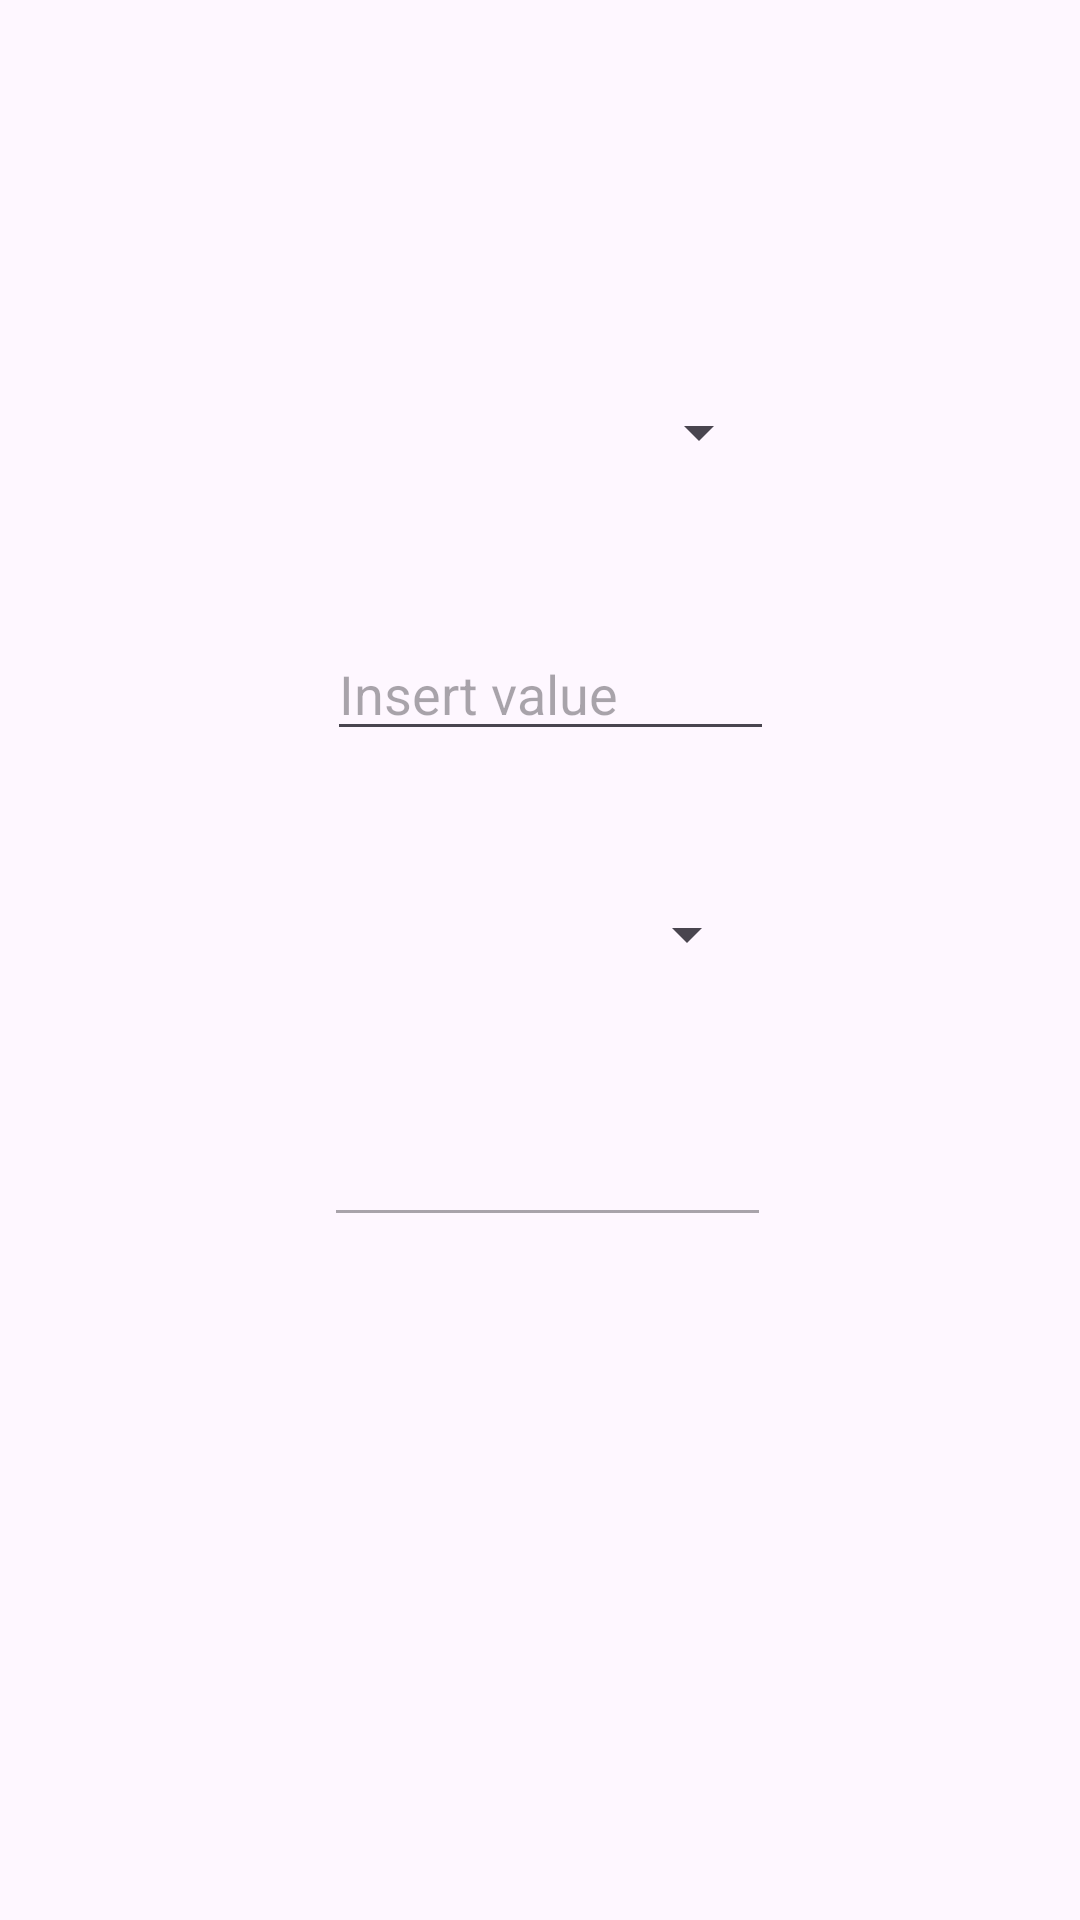

This screen was rendered from an Android layout file. Write that file and the resources it references.
<!-- AndroidManifest.xml: application theme Theme.ConverterAppLab1 -->
<!-- res/layout/fragment_length.xml -->
<?xml version="1.0" encoding="utf-8"?>
<RelativeLayout xmlns:android="http://schemas.android.com/apk/res/android"
    xmlns:tools="http://schemas.android.com/tools"
    android:layout_width="match_parent"
    android:layout_height="match_parent"
    tools:context=".fragments.LengthFragment">

    


    <EditText
        android:id="@+id/fromInput"
        android:layout_width="200dp"
        android:layout_height="wrap_content"
        android:layout_below="@+id/fromValues"
        android:layout_alignParentStart="true"
        android:layout_alignParentEnd="true"
        android:layout_gravity="center|center"
        android:layout_marginStart="109dp"
        android:layout_marginTop="41dp"
        android:layout_marginEnd="102dp"
        android:ems="10"
        android:hint="@string/insert_value"
        android:inputType="number" />

    <Spinner
        android:id="@+id/fromValues"
        android:layout_width="199dp"
        android:layout_height="48dp"
        android:layout_alignParentStart="true"
        android:layout_alignParentTop="true"
        android:layout_alignParentEnd="true"
        android:layout_gravity="center|center"
        android:layout_marginStart="108dp"
        android:layout_marginTop="120dp"
        android:layout_marginEnd="103dp"
        android:theme="@style/SpinnerScrollBar" />

    <EditText
        android:id="@+id/toOutput"
        android:layout_width="200dp"
        android:layout_height="40dp"
        android:layout_below="@+id/toValues"
        android:layout_alignParentStart="true"
        android:layout_alignParentEnd="true"
        android:layout_gravity="center|center"
        android:layout_marginStart="108dp"
        android:layout_marginTop="41dp"
        android:layout_marginEnd="103dp"
        android:enabled="false"
        android:maxLines="1" />

    <Spinner
        android:id="@+id/toValues"
        android:layout_width="199dp"
        android:layout_height="40dp"
        android:layout_below="@+id/fromInput"
        android:layout_alignParentStart="true"
        android:layout_alignParentEnd="true"
        android:layout_gravity="center|center"
        android:layout_marginStart="104dp"
        android:layout_marginTop="41dp"
        android:layout_marginEnd="107dp"
        android:theme="@style/SpinnerScrollBar" />


</RelativeLayout>
<!-- resources referenced by this layout -->
<resources>
  <string name="insert_value">Insert value</string>
  <style name="SpinnerScrollBar" parent="Widget.AppCompat.ListView.DropDown">
          <item name="android:scrollbarThumbVertical">@color/black</item>
      </style>
  <style name="Theme.ConverterAppLab1" parent="Base.Theme.ConverterAppLab1" />
  <style name="Base.Theme.ConverterAppLab1" parent="Theme.Material3.DayNight.NoActionBar">
          
          
      </style>
  <!-- not gathered from this repository: default colours our renderer supplied (Android Studio template values) -->
  <color name="black">#FF000000</color>
</resources>
